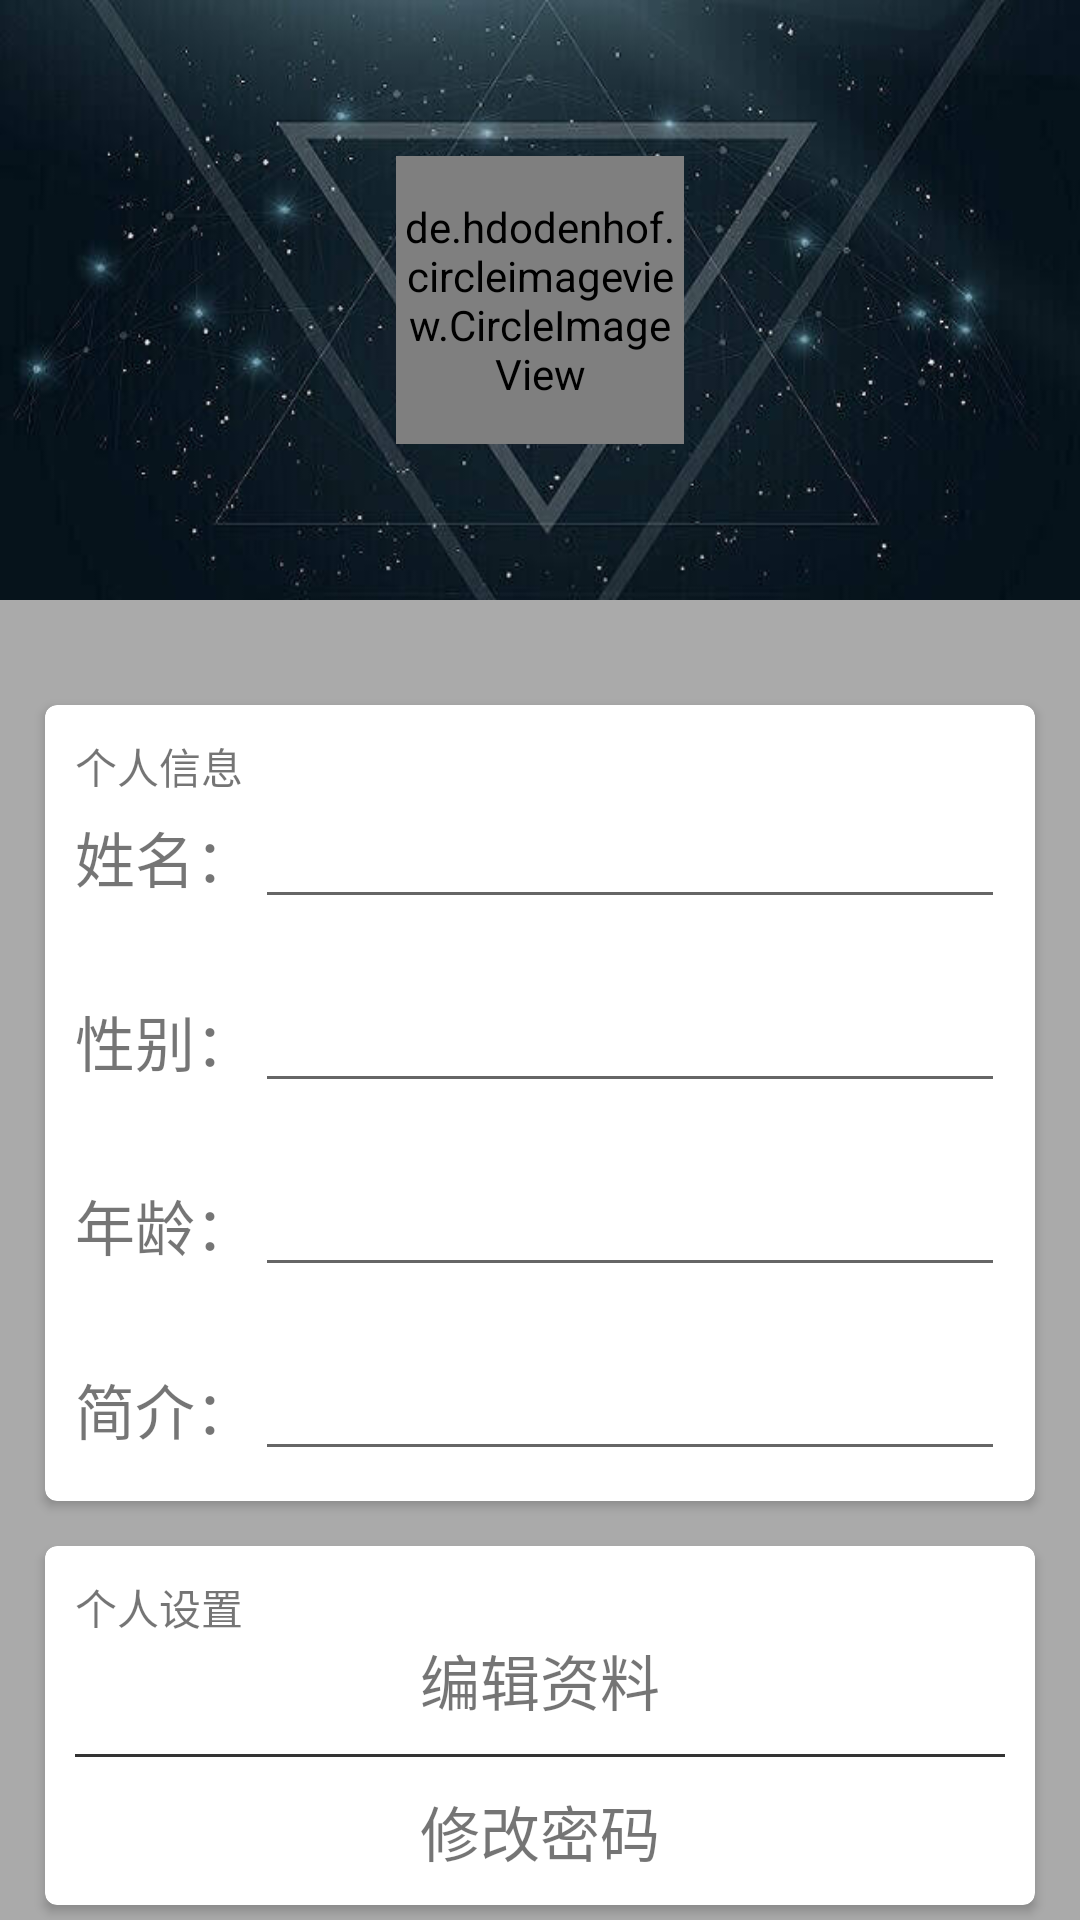

Produce the Android XML layout that renders to this screen, including the resource entries it uses.
<!-- AndroidManifest.xml: activity theme AboutAppTheme -->
<!-- res/layout/activity_user.xml -->
<?xml version="1.0" encoding="utf-8"?>
<android.support.design.widget.CoordinatorLayout xmlns:android="http://schemas.android.com/apk/res/android"
    xmlns:app="http://schemas.android.com/apk/res-auto"
    android:layout_width="match_parent"
    android:layout_height="match_parent">

    <android.support.design.widget.AppBarLayout
        android:layout_width="match_parent"
        android:layout_height="200dp"
        android:fitsSystemWindows="true">

        <android.support.design.widget.CollapsingToolbarLayout
            android:id="@+id/collapsing_toolbar"
            android:layout_width="match_parent"
            android:layout_height="match_parent"
            android:theme="@style/AppTheme.AppBarOverlay"
            app:contentScrim="#aaa"
            app:layout_scrollFlags="scroll|exitUntilCollapsed"
            app:titleEnabled="false">

            <LinearLayout
                android:layout_width="match_parent"
                android:layout_height="200dp"
                android:background="@drawable/user_center_bg"
                android:gravity="center"
                android:orientation="vertical">

                <de.hdodenhof.circleimageview.CircleImageView
                    android:id="@+id/profile_image"
                    android:layout_width="96dp"
                    android:layout_height="96dp"
                    android:src="@drawable/add_pic"
                    app:civ_border_color="@color/colorAccent"
                    app:civ_border_width="2dp" />

            </LinearLayout>

            <android.support.v7.widget.Toolbar
                android:id="@+id/toolbar"
                android:layout_width="match_parent"
                android:layout_height="?attr/actionBarSize"
                app:layout_collapseMode="pin" />

        </android.support.design.widget.CollapsingToolbarLayout>

    </android.support.design.widget.AppBarLayout>

    <android.support.v4.widget.NestedScrollView
        android:layout_width="match_parent"
        android:layout_height="match_parent"
        android:background="#aaa"
        app:layout_behavior="@string/appbar_scrolling_view_behavior">

        <LinearLayout
            android:layout_width="match_parent"
            android:layout_height="wrap_content"
            android:orientation="vertical">

            <android.support.v7.widget.CardView
                android:layout_width="match_parent"
                android:layout_height="wrap_content"
                android:layout_marginBottom="15dp"
                android:layout_marginLeft="15dp"
                android:layout_marginRight="15dp"
                android:layout_marginTop="35dp"
                app:cardCornerRadius="4dp">

                <TextView
                    android:layout_width="wrap_content"
                    android:layout_height="wrap_content"
                    android:layout_margin="10dp"
                    android:text="@string/user_info" />

                <LinearLayout
                    android:layout_width="match_parent"
                    android:layout_height="wrap_content"
                    android:orientation="vertical">

                    
                    <LinearLayout
                        android:layout_width="match_parent"
                        android:layout_height="wrap_content"
                        android:layout_marginTop="20dp"
                        android:orientation="horizontal"
                        android:padding="10dp">

                        <TextView
                            android:layout_width="wrap_content"
                            android:layout_height="wrap_content"
                            android:text="姓名："
                            android:textSize="20sp" />

                        <EditText
                            android:id="@+id/et_username"
                            android:layout_width="match_parent"
                            android:layout_height="wrap_content"
                            android:textColor="@color/colorPrimary" />

                    </LinearLayout>

                    
                    <LinearLayout
                        android:layout_width="match_parent"
                        android:layout_height="wrap_content"
                        android:orientation="horizontal"
                        android:padding="10dp">

                        <TextView
                            android:layout_width="wrap_content"
                            android:layout_height="wrap_content"
                            android:text="性别："
                            android:textSize="20sp" />

                        <EditText
                            android:id="@+id/et_sex"
                            android:layout_width="match_parent"
                            android:layout_height="wrap_content"
                            android:textColor="@color/colorPrimary" />

                    </LinearLayout>

                    
                    <LinearLayout
                        android:layout_width="match_parent"
                        android:layout_height="wrap_content"
                        android:orientation="horizontal"
                        android:padding="10dp">

                        <TextView
                            android:layout_width="wrap_content"
                            android:layout_height="wrap_content"
                            android:text="年龄："
                            android:textSize="20sp" />

                        <EditText
                            android:id="@+id/et_age"
                            android:layout_width="match_parent"
                            android:layout_height="wrap_content"
                            android:textColor="@color/colorPrimary" />

                    </LinearLayout>

                    
                    <LinearLayout
                        android:layout_width="match_parent"
                        android:layout_height="wrap_content"
                        android:orientation="horizontal"
                        android:padding="10dp">

                        <TextView
                            android:layout_width="wrap_content"
                            android:layout_height="wrap_content"
                            android:text="简介："
                            android:textSize="20sp" />

                        <EditText
                            android:id="@+id/et_desc"
                            android:layout_width="match_parent"
                            android:layout_height="wrap_content"
                            android:textColor="@color/colorPrimary" />

                    </LinearLayout>

                </LinearLayout>

            </android.support.v7.widget.CardView>

            <android.support.v7.widget.CardView
                android:layout_width="match_parent"
                android:layout_height="wrap_content"
                android:layout_marginBottom="15dp"
                android:layout_marginLeft="15dp"
                android:layout_marginRight="15dp"
                app:cardCornerRadius="4dp">

                <TextView
                    android:layout_width="wrap_content"
                    android:layout_height="wrap_content"
                    android:layout_margin="10dp"
                    android:text="个人设置" />

                <LinearLayout
                    android:layout_width="match_parent"
                    android:layout_height="wrap_content"
                    android:layout_marginTop="20dp"
                    android:orientation="vertical"
                    android:padding="10dp">

                    <FrameLayout
                        android:layout_width="match_parent"
                        android:layout_height="wrap_content">

                        <TextView
                            android:id="@+id/tv_edit"
                            android:layout_width="match_parent"
                            android:layout_height="wrap_content"
                            android:layout_marginBottom="10dp"
                            android:gravity="center"
                            android:text="编辑资料"
                            android:textSize="20sp" />

                        <TextView
                            android:id="@+id/tv_update_ok"
                            android:layout_width="match_parent"
                            android:layout_height="wrap_content"
                            android:layout_marginBottom="10dp"
                            android:gravity="center"
                            android:text="确定修改"
                            android:textSize="20sp"
                            android:visibility="gone" />

                    </FrameLayout>

                    <View
                        android:layout_width="match_parent"
                        android:layout_height="1dp"
                        android:background="#333333" />

                    <TextView
                        android:id="@+id/tv_change_password"
                        android:layout_width="match_parent"
                        android:layout_height="wrap_content"
                        android:layout_marginTop="10dp"
                        android:gravity="center"
                        android:text="@string/change_password"
                        android:textSize="20sp" />

                </LinearLayout>

            </android.support.v7.widget.CardView>

            <android.support.v7.widget.CardView
                android:layout_width="match_parent"
                android:layout_height="wrap_content"
                android:layout_marginBottom="15dp"
                android:layout_marginLeft="15dp"
                android:layout_marginRight="15dp"
                app:cardBackgroundColor="#fa4684"
                app:cardCornerRadius="4dp">

                <TextView
                    android:id="@+id/tv_exit"
                    android:layout_width="match_parent"
                    android:layout_height="wrap_content"
                    android:gravity="center"
                    android:padding="10dp"
                    android:text="退出登录"
                    android:textColor="#fff"
                    android:textSize="20sp" />

            </android.support.v7.widget.CardView>

        </LinearLayout>

    </android.support.v4.widget.NestedScrollView>


</android.support.design.widget.CoordinatorLayout>
<!-- resources referenced by this layout -->
<resources>
  <color name="colorAccent">#74bfcb</color>
  <color name="colorPrimary">#0590a5</color>
  <!-- drawable add_pic: png bitmap (drawable, 1098 bytes) -->
  <!-- drawable user_center_bg: jpg bitmap (drawable-hdpi, 23065 bytes) -->
  <string name="change_password">修改密码</string>
  <string name="user_info">个人信息</string>
  <style name="AppTheme.AppBarOverlay" parent="ThemeOverlay.AppCompat.Dark.ActionBar">
          <item name="android:windowActionBar">false</item>
          <item name="android:windowNoTitle">true</item>
      </style>
  <style name="AboutAppTheme" parent="Theme.AppCompat.Light.NoActionBar" />
</resources>
